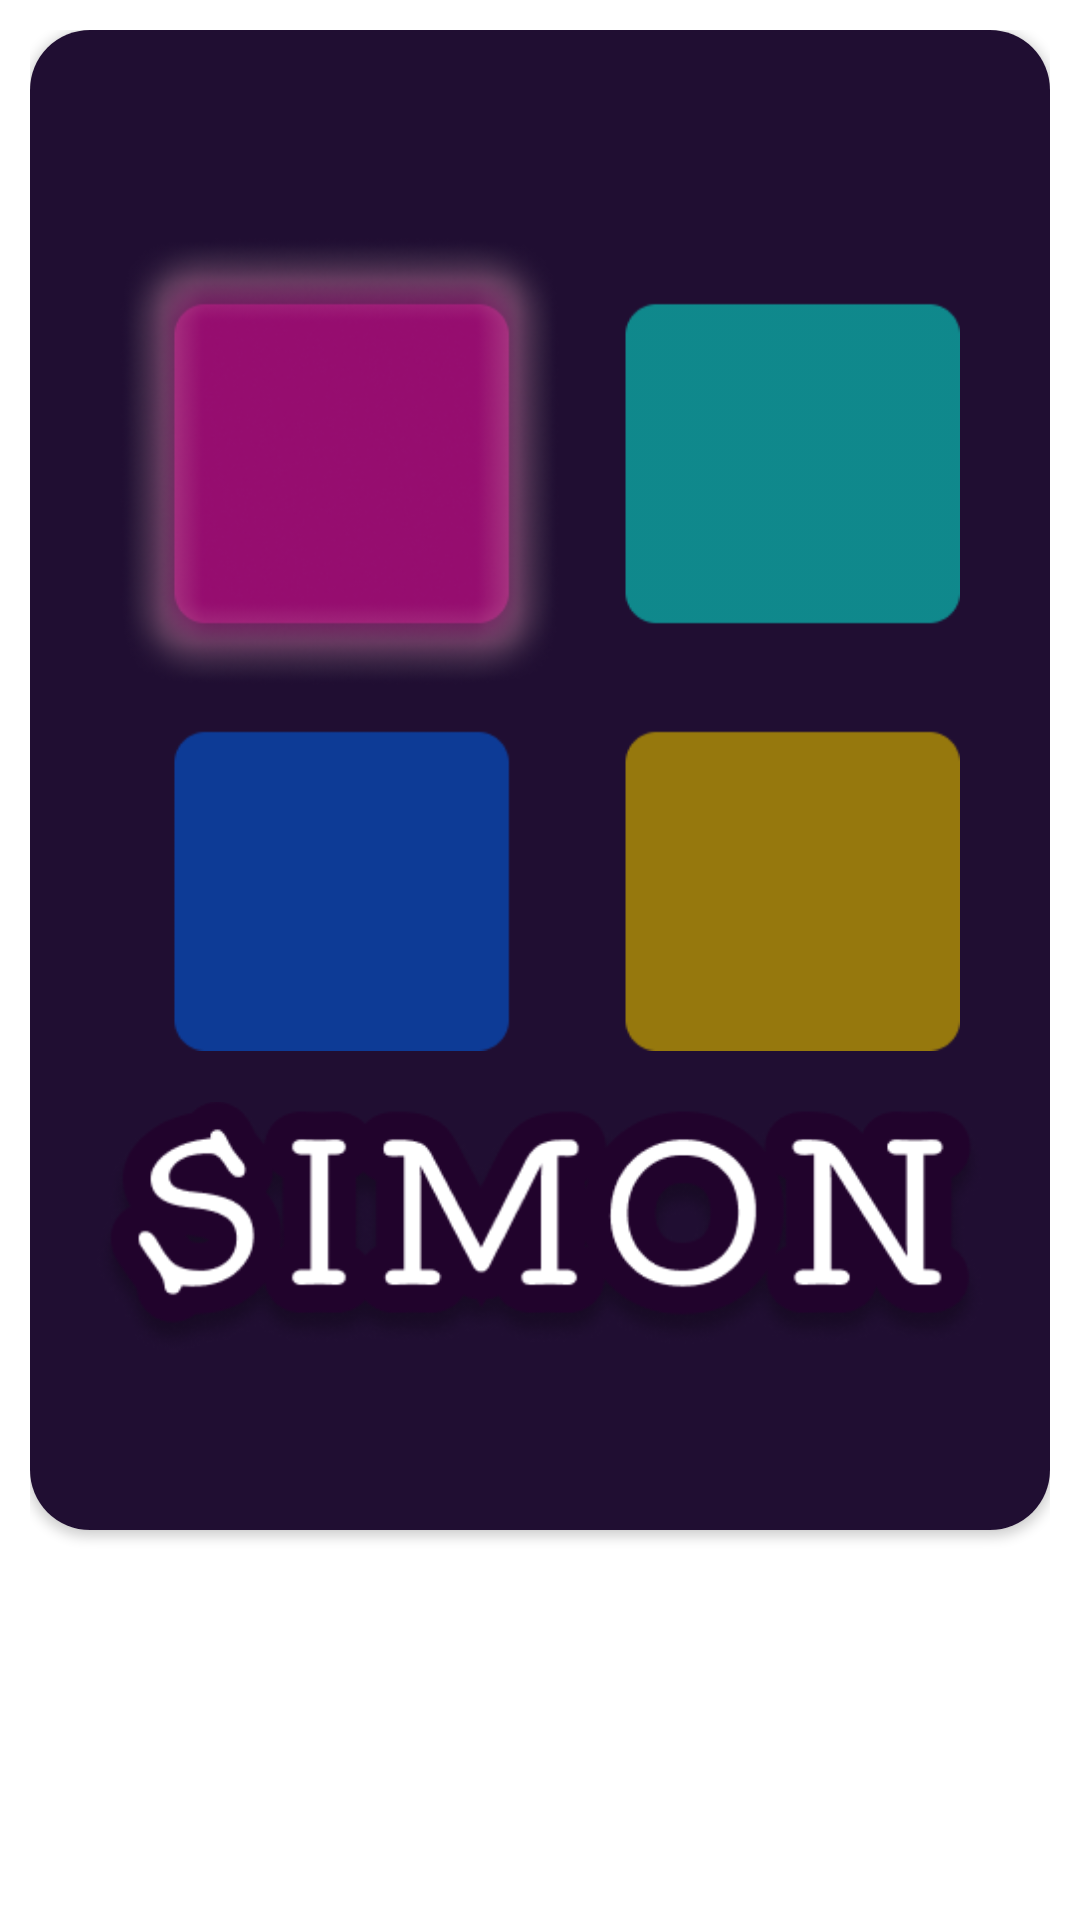

Reconstruct the res/layout file that produces this screen, plus the resources it refers to.
<!-- AndroidManifest.xml: application theme Theme.GameAing -->
<!-- res/layout/cardview_game_menu.xml -->
<?xml version="1.0" encoding="utf-8"?>
<androidx.constraintlayout.widget.ConstraintLayout xmlns:android="http://schemas.android.com/apk/res/android"
    xmlns:app="http://schemas.android.com/apk/res-auto"
    xmlns:tools="http://schemas.android.com/tools"
    android:layout_width="match_parent"
    android:layout_height="match_parent"
    android:padding="10dp">

    <androidx.cardview.widget.CardView
        android:id="@+id/cvGames"
        android:layout_width="match_parent"
        android:layout_height="500dp"
        app:cardCornerRadius="20dp"
        app:layout_constraintEnd_toEndOf="parent"
        app:layout_constraintHorizontal_bias="0.5"
        app:layout_constraintStart_toStartOf="parent"
        app:layout_constraintTop_toTopOf="parent">

        <LinearLayout
            android:id="@+id/llGames"
            android:layout_width="match_parent"
            android:layout_height="500dp"
            android:layout_gravity="center"
            android:background="@color/simon"
            android:gravity="center"
            android:orientation="vertical">

            <ImageView
                android:id="@+id/ivLogo"
                android:layout_width="280dp"
                android:layout_height="299dp"
                android:layout_gravity="center"
                android:src="@drawable/logo_simon" />

            <ImageView
                android:id="@+id/ivText"
                android:layout_width="298dp"
                android:layout_height="90dp"
                android:layout_gravity="center"
                android:src="@drawable/simon_text" />


        </LinearLayout>

    </androidx.cardview.widget.CardView>


</androidx.constraintlayout.widget.ConstraintLayout>
<!-- resources referenced by this layout -->
<resources>
  <color name="simon">#200E32</color>
  <!-- drawable logo_simon: png bitmap (drawable, 59416 bytes) -->
  <!-- drawable simon_text: png bitmap (drawable, 25702 bytes) -->
  <style name="Theme.GameAing" parent="Theme.MaterialComponents.DayNight.NoActionBar">
          
          <item name="colorPrimary">@color/purple_500</item>
          <item name="colorPrimaryVariant">@color/black</item>
          <item name="colorOnPrimary">@color/white</item>
          
          <item name="colorSecondary">@color/teal_200</item>
          <item name="colorSecondaryVariant">@color/teal_700</item>
          <item name="colorOnSecondary">@color/black</item>
          
          <item name="android:statusBarColor" tools:targetApi="l">?attr/colorPrimaryVariant</item>
          
      </style>
  <color name="purple_500">#FF6200EE</color>
  <color name="black">#FF000000</color>
  <color name="white">#FFFFFFFF</color>
  <color name="teal_200">#FF03DAC5</color>
  <color name="teal_700">#FF018786</color>
</resources>
